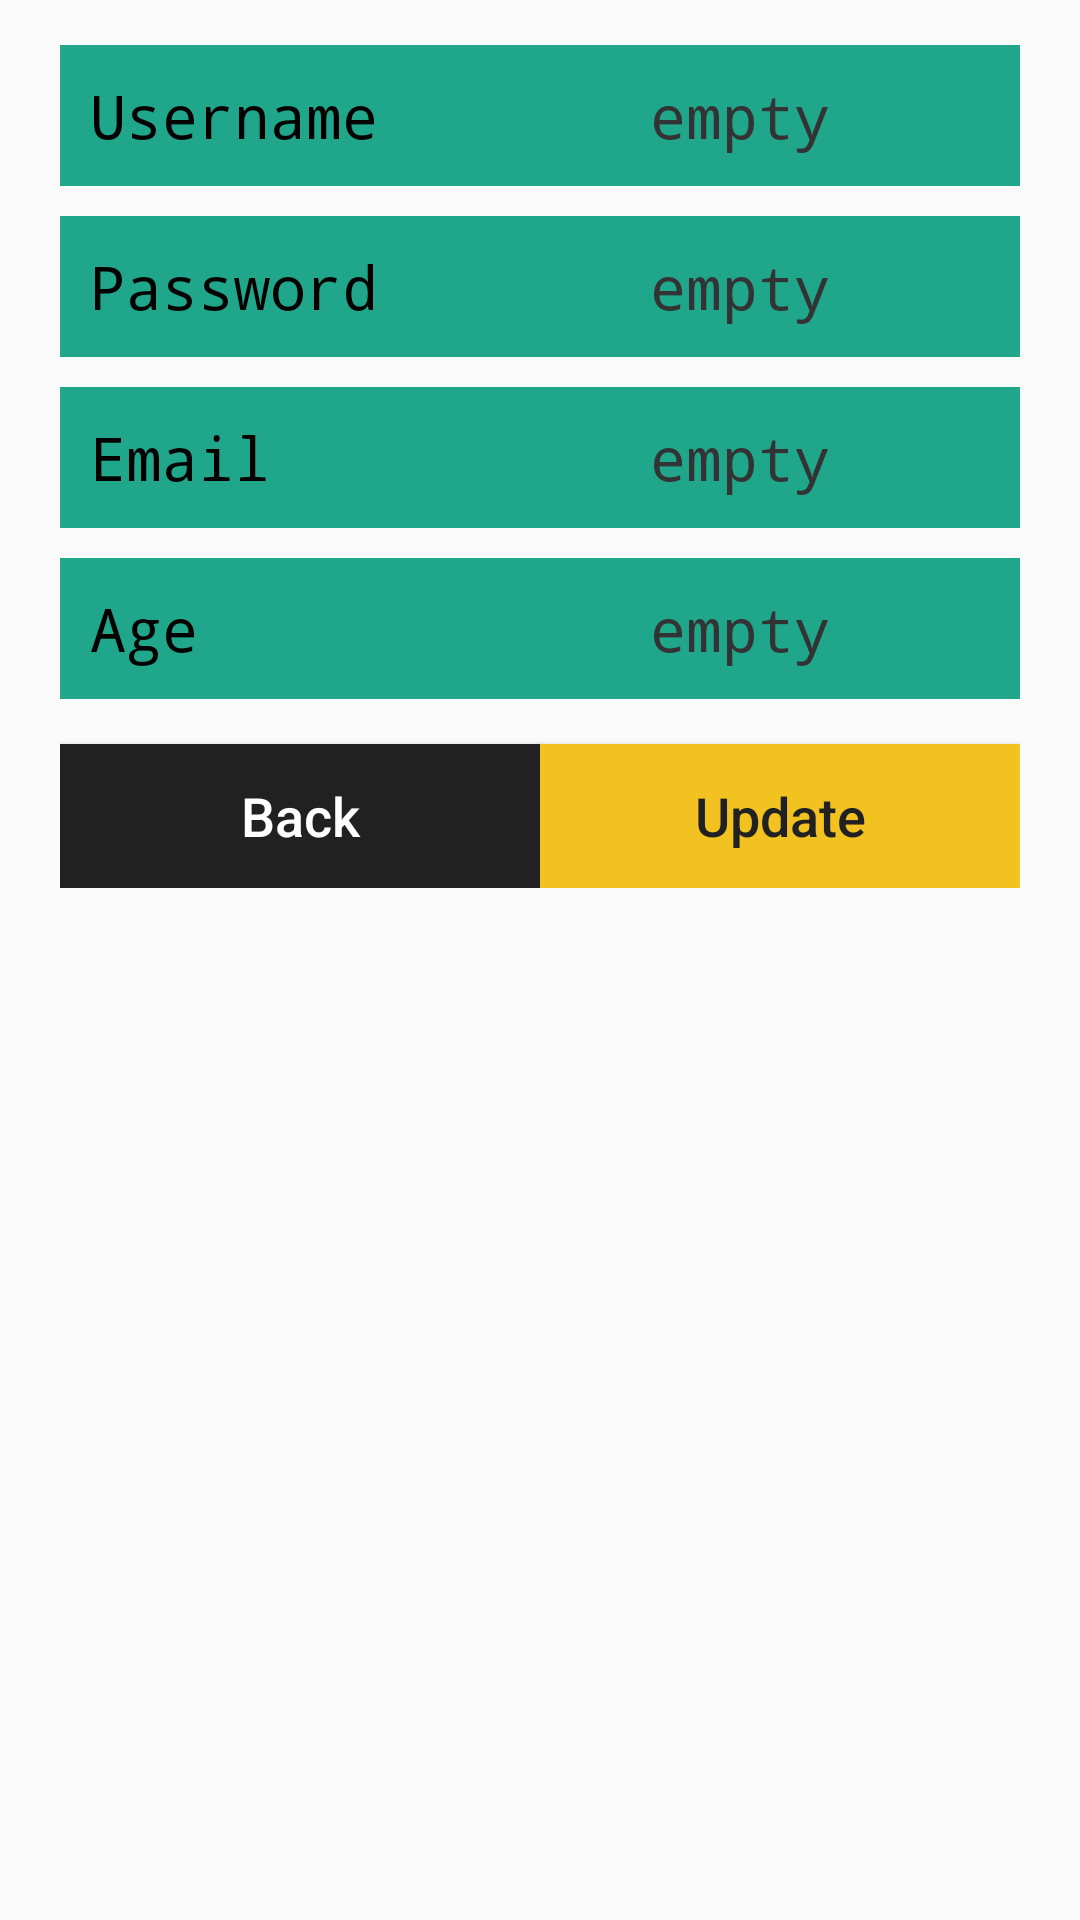

Write the Android layout XML for this screen, with the resource values it uses.
<!-- AndroidManifest.xml: application theme AppTheme -->
<!-- res/layout/activity_profile.xml -->
<?xml version="1.0" encoding="utf-8"?>
<LinearLayout
    xmlns:android="http://schemas.android.com/apk/res/android"
    xmlns:tools="http://schemas.android.com/tools"
    android:layout_width="match_parent"
    android:layout_height="match_parent"
    tools:context=".activities.FoodActivity"
    android:paddingTop="10dp"
    android:paddingLeft="20dp"
    android:paddingRight="20dp"
    android:orientation="vertical"
    android:id="@+id/profile"
    >

    

    <LinearLayout
        android:layout_width="match_parent"
        android:layout_height="wrap_content"
        android:weightSum="90"
        android:layout_marginTop="5dp"
        android:layout_marginBottom="5dp"
        android:orientation="horizontal"
        android:background="#1FA68B"
        android:padding="10dp"
        >

        <TextView
            android:layout_width="0dp"
            android:layout_weight="40"
            android:layout_height="wrap_content"
            android:text="Username"
            android:textColor="@color/colorPrimaryDark"
            android:textSize="20dp"
            android:fontFamily="monospace"
            android:layout_gravity="center"
            />

        <TextView
            android:id="@+id/username_txt"
            android:layout_width="0dp"
            android:layout_height="wrap_content"
            android:layout_weight="50"
            android:textAlignment="center"
            android:fontFamily="monospace"
            android:text="empty"
            android:textColor="#333"
            android:textSize="20dp" />


    </LinearLayout>

    <LinearLayout
        android:layout_width="match_parent"
        android:layout_height="wrap_content"
        android:weightSum="90"
        android:layout_marginTop="5dp"
        android:layout_marginBottom="5dp"
        android:orientation="horizontal"
        android:background="#1FA68B"
        android:padding="10dp"
        >

        <TextView
            android:layout_width="0dp"
            android:layout_weight="40"
            android:layout_height="wrap_content"
            android:text="Password"
            android:textColor="@color/colorPrimaryDark"
            android:textSize="20dp"
            android:fontFamily="monospace"
            android:layout_gravity="center"
            />

        <TextView
            android:id="@+id/password_txt"
            android:layout_width="0dp"
            android:layout_height="wrap_content"
            android:layout_gravity="center"
            android:layout_weight="50"
            android:fontFamily="monospace"
            android:text="empty"
            android:textAlignment="center"
            android:textColor="#333"
            android:textSize="20dp" />


    </LinearLayout>

    <LinearLayout
        android:layout_width="match_parent"
        android:layout_height="wrap_content"
        android:weightSum="90"
        android:layout_marginTop="5dp"
        android:layout_marginBottom="5dp"
        android:orientation="horizontal"
        android:background="#1FA68B"
        android:padding="10dp"
        >

        <TextView
            android:layout_width="0dp"
            android:layout_weight="40"
            android:layout_height="wrap_content"
            android:text="Email"
            android:textColor="@color/colorPrimaryDark"
            android:textSize="20dp"
            android:fontFamily="monospace"
            android:layout_gravity="center"
            />

        <TextView
            android:id="@+id/email_txt"
            android:layout_width="0dp"
            android:layout_height="wrap_content"
            android:layout_gravity="center"
            android:layout_weight="50"
            android:fontFamily="monospace"
            android:text="empty"
            android:textAlignment="center"
            android:textColor="#333"
            android:textSize="20dp" />


    </LinearLayout>

    <LinearLayout
        android:layout_width="match_parent"
        android:layout_height="wrap_content"
        android:weightSum="90"
        android:layout_marginTop="5dp"
        android:layout_marginBottom="5dp"
        android:orientation="horizontal"
        android:background="#1FA68B"
        android:padding="10dp"
        >

        <TextView
            android:layout_width="0dp"
            android:layout_weight="40"
            android:layout_height="wrap_content"
            android:text="Age"
            android:textColor="@color/colorPrimaryDark"
            android:textSize="20dp"
            android:fontFamily="monospace"
            android:layout_gravity="center"
            />

        <TextView
            android:id="@+id/age_txt"
            android:layout_width="0dp"
            android:layout_height="wrap_content"
            android:layout_gravity="center"
            android:layout_weight="50"
            android:fontFamily="monospace"
            android:text="empty"
            android:textAlignment="center"
            android:textColor="#333"
            android:textSize="20dp" />


    </LinearLayout>

<LinearLayout
    android:layout_width="match_parent"
    android:layout_height="wrap_content"
    android:orientation="horizontal"
    android:weightSum="100"
    >

    <Button
        android:layout_width="wrap_content"
        android:layout_height="wrap_content"
        android:background="@color/colorPrimary"
        android:text="Back"
        android:layout_weight="50"
        android:textAllCaps="false"
        android:layout_marginTop="10dp"
        android:id="@+id/back_btn"
        android:textSize="18dp"
        android:textColor="@color/white"
        />

    <Button
        android:layout_width="wrap_content"
        android:layout_height="wrap_content"
        android:background="@color/colorAccent2"
        android:text="Update"
        android:layout_weight="50"
        android:textAllCaps="false"
        android:layout_marginTop="10dp"
        android:id="@+id/update_btn"
        android:textSize="18dp"
        android:textColor="@color/colorPrimary"
        />




</LinearLayout>





</LinearLayout>
<!-- resources referenced by this layout -->
<resources>
  <color name="colorAccent2">#F2C221</color>
  <color name="colorPrimary">#212121</color>
  <color name="colorPrimaryDark">#FF000000</color>
  <color name="white">#ffffff</color>
  <style name="AppTheme" parent="Theme.AppCompat.Light.DarkActionBar">
          
          
  
      </style>
</resources>
